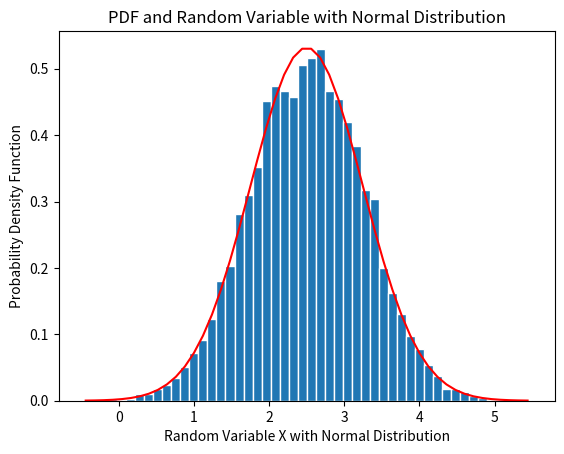

Python code for this plot:
import math
import numpy
import matplotlib
import matplotlib.pyplot

def part1(a: float = 1.0, b: float = 4.0, n: int = 10000):
    #Generate values of the RV X
    x = numpy.random.uniform(a, b, n) 

    #Get experimental mean and standard deviation
    mu_x = numpy.mean(x)
    sig_x = numpy.std(x)

    #Get theoretical mean and standard deviation
    theomux = (a+b) / 2
    theosigx = (abs(b-a) ** 2) / 12

    print('Mean from experimental: %f\nStd. Dev. from experimental: %f\n' % (mu_x, sig_x))
        
    print('Mean from theoretical: %f\nStd. Dev. from theoretical: %f\n' % (theomux, theosigx))

    # The plot variables
    edgecolor='w'
    bins = [float(i) for i in numpy.linspace(a, b, 31)]
    h1, bin_edges = numpy.histogram(x, bins, density=True)
    be1 = bin_edges[0:numpy.size(bin_edges) - 1]
    be2 = bin_edges[1:numpy.size(bin_edges)]
    b1 = (be1 + be2) / 2
    barwidth = b1[1] - b1[0]
    matplotlib.pyplot.close('all')
    
    # Plot the graph
    figure1 = matplotlib.pyplot.figure(1)
    matplotlib.pyplot.bar(b1, h1, width=barwidth, edgecolor=edgecolor)
    matplotlib.pyplot.title('PDF and Random Variable with Uniform Distribution')
    matplotlib.pyplot.xlabel('Random Variable X with Uniform Distribution')
    matplotlib.pyplot.ylabel('PDF')
    
    #Plot the uniform Probabiliy Density Function
    size = numpy.size(b1)
    f = (1 / abs(b - a)) * numpy.ones(size)
    matplotlib.pyplot.plot(b1, f, 'r')
    matplotlib.pyplot.show()
    figure1.savefig('Part1.1.jpg')

def part12(beta: int = 40, n: int = 10000):
    #random variable T with an exponential distribution
    t = numpy.random.exponential(beta, n)

    #Get experimental mean of the RV
    expMean = numpy.mean(t)
    std = numpy.std(t)

    print('Mean from experimental: %f\nStd. Dev. from experimental: %f\n' % (expMean, std))
        
    print('Mean from theoretical: %f\nStd. Dev. from theoretical: %f\n' % (beta, beta))
         
    # The plot variables
    edgecolor='w'
    bins = [float(t) for t in numpy.linspace(0, 200, 51)]
    h1, bin_edges = numpy.histogram(t, bins, density=True)
    be1 = bin_edges[0:numpy.size(bin_edges) - 1]
    be2 = bin_edges[1:numpy.size(bin_edges)]
    b1 = (be1 + be2) / 2
    barwidth = b1[1] - b1[0]

    # Plot the graph
    matplotlib.pyplot.close('all')
    matplotlib.pyplot.bar(b1, h1, width=barwidth, edgecolor=edgecolor)
    matplotlib.pyplot.title('PDF and Random Variable with Exponential Distribution')
    matplotlib.pyplot.xlabel('Random Variable X with Exponential Distribution')
    matplotlib.pyplot.ylabel('Probabily Density Function')
    
    #Plot the probability density function for the RV
    f = numpy.ones(numpy.size(b1))
    for i in range(numpy.size(b1)):
        f[i] = (1 / abs(beta)) * math.exp(-b1[i] / abs(beta))
 
    matplotlib.pyplot.plot(b1, f, 'r')
    matplotlib.pyplot.show()

def part13(mu: float = 2.5, sigma: float = 0.75, n: int = 10000):
    #Generate values of RV x
    x = numpy.random.normal(mu, sigma, n)

    # Get the experimental mean and std
    mu_x = numpy.mean(x)
    sig_x = numpy.std(x)
    
    print('Mean from experimental: %f\nStd. Dev. from experimental: %f\n' % (mu_x, sig_x))
            
    print('Mean from theoretical: %f\nStd. Dev. from theoretical: %f\n' % (mu, sigma))
            
    # Setup graph
    edgecolor='w'
    bins = [float(x) for x in numpy.linspace((mu - (4 * sigma)), (mu + (4 * sigma)), 51)]
    h1, bin_edges = numpy.histogram(x, bins, density=True)
    be1 = bin_edges[0:numpy.size(bin_edges) - 1]
    be2 = bin_edges[1:numpy.size(bin_edges)]
    b1 = (be1 + be2) / 2
    barwidth = b1[1] - b1[0]
    matplotlib.pyplot.close('all')
    
    # Plot graph
    matplotlib.pyplot.bar(b1, h1, width=barwidth, edgecolor=edgecolor)
    matplotlib.pyplot.title('PDF and Random Variable with Normal Distribution')
    matplotlib.pyplot.xlabel('Random Variable X with Normal Distribution')
    matplotlib.pyplot.ylabel('Probability Density Function')

    # Plot the probability density function for the RV
    f = numpy.ones(numpy.size(b1))
    for i in range(numpy.size(b1)):
        f[i] = (1 / (sigma * (math.sqrt(2 * math.pi)))) * math.exp(-(((b1[i] - mu) ** 2) / (2 * (sigma ** 2))))
            
    matplotlib.pyplot.plot(b1, f, 'r')
    matplotlib.pyplot.show()



if __name__ == '__main__':
    print('Part 1.1: ')
    part1()

    print('Part 1.2: ')
    part12()

    print('Part 1.3: ')
    part13()




